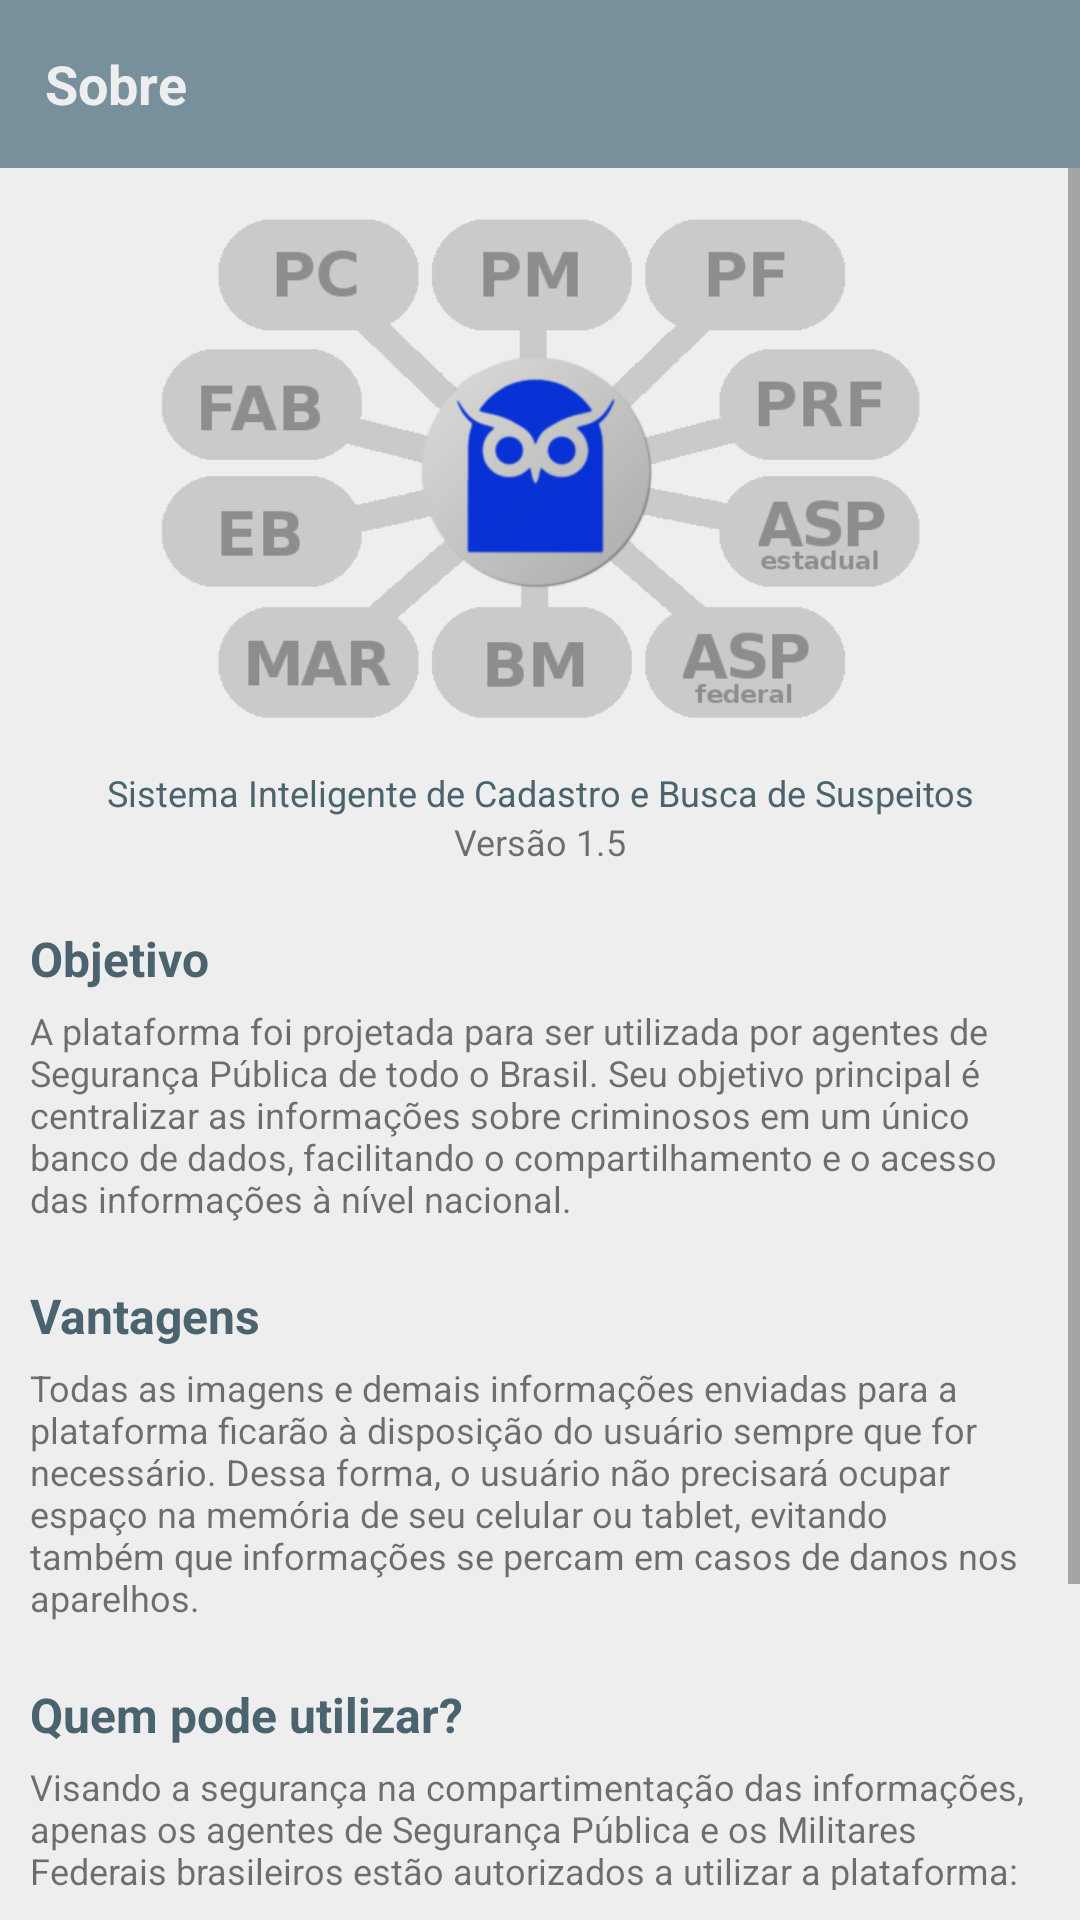

Here is an Android app screen rendered from its layout file. Give the layout XML and the strings, colors and styles it references.
<!-- AndroidManifest.xml: activity theme Theme.Transparent -->
<!-- res/layout/activity_sobre.xml -->
<?xml version="1.0" encoding="utf-8"?>
<RelativeLayout xmlns:android="http://schemas.android.com/apk/res/android"
    xmlns:tools="http://schemas.android.com/tools"
    android:layout_width="match_parent"
    android:layout_height="match_parent"
    android:layout_marginTop="30dp"
    android:layout_marginBottom="30dp"
    android:layout_marginRight="15dp"
    android:layout_marginLeft="15dp"
    xmlns:app="http://schemas.android.com/apk/res-auto"
    android:animateLayoutChanges="true"
    tools:context="br.com.sincabs.appsincabs.PerfilSuspeitoActivity">

    <LinearLayout
        android:layout_width="match_parent"
        android:layout_height="wrap_content"
        android:background="@color/colorWhite"
        android:layout_centerVertical="true"
        android:paddingBottom="10dp"
        android:orientation="vertical">

        <RelativeLayout
            android:layout_width="match_parent"
            android:layout_height="wrap_content"
            android:minHeight="?attr/actionBarSize"
            android:background="@color/colorPrimary">

            <TextView
                android:layout_width="wrap_content"
                android:layout_height="wrap_content"
                android:text="Sobre"
                android:layout_marginLeft="15dp"
                android:layout_centerVertical="true"
                android:textColor="@color/colorWhite"
                android:textSize="18sp"
                android:textStyle="bold" />

            <ImageView
                android:layout_width="25dp"
                android:layout_height="25dp"
                android:layout_marginRight="15dp"
                android:src="@drawable/icon_close"
                android:layout_centerVertical="true"
                android:layout_alignParentRight="true"
                android:clickable="true"
                android:onClick="fecharJanela"/>

        </RelativeLayout>

        <ScrollView xmlns:android="http://schemas.android.com/apk/res/android"
            android:layout_width="match_parent"
            android:layout_height="match_parent"
            xmlns:app="http://schemas.android.com/apk/res-auto"
            xmlns:ms_background_color="http://schemas.android.com/tools">

            <LinearLayout
                android:layout_width="match_parent"
                android:layout_height="wrap_content"
                android:layout_margin="10dp"
                android:paddingBottom="10dp"
                android:orientation="vertical">

                <ImageView
                    android:layout_width="wrap_content"
                    android:layout_height="180dp"
                    android:src="@drawable/img_collaborate"/>

                <TextView
                    android:layout_width="match_parent"
                    android:layout_height="wrap_content"
                    android:layout_gravity="center"
                    android:gravity="center"
                    android:textSize="12sp"
                    android:layout_marginTop="10dp"
                    android:textColor="@color/colorPrimaryDark"
                    android:text="Sistema Inteligente de Cadastro e Busca de Suspeitos"/>

                <TextView
                    android:layout_width="match_parent"
                    android:layout_height="wrap_content"
                    android:layout_gravity="center"
                    android:gravity="center"
                    android:textSize="12sp"
                    android:text="Versão 1.5"/>

                <TextView
                    android:layout_marginTop="20dp"
                    android:layout_width="wrap_content"
                    android:layout_height="wrap_content"
                    android:textStyle="bold"
                    android:textColor="@color/colorPrimaryDark"
                    android:textSize="16sp"
                    android:text="Objetivo"/>

                <TextView
                    android:layout_marginTop="5dp"
                    android:layout_width="match_parent"
                    android:layout_height="wrap_content"
                    android:textSize="12sp"
                    android:text="A plataforma foi projetada para ser utilizada por agentes de Segurança Pública de todo o Brasil. Seu objetivo principal é centralizar as informações sobre criminosos em um único banco de dados, facilitando o compartilhamento e o acesso das informações à nível nacional."/>

                <TextView
                    android:layout_marginTop="20dp"
                    android:layout_width="wrap_content"
                    android:layout_height="wrap_content"
                    android:textStyle="bold"
                    android:textColor="@color/colorPrimaryDark"
                    android:textSize="16sp"
                    android:text="Vantagens"/>

                <TextView
                    android:layout_marginTop="5dp"
                    android:layout_width="match_parent"
                    android:layout_height="wrap_content"
                    android:textSize="12sp"
                    android:text="Todas as imagens e demais informações enviadas para a plataforma ficarão à disposição do usuário sempre que for necessário. Dessa forma, o usuário não precisará ocupar espaço na memória de seu celular ou tablet, evitando também que informações se percam em casos de danos nos aparelhos."/>

                <TextView
                    android:layout_marginTop="20dp"
                    android:layout_width="wrap_content"
                    android:layout_height="wrap_content"
                    android:textStyle="bold"
                    android:textColor="@color/colorPrimaryDark"
                    android:textSize="16sp"
                    android:text="Quem pode utilizar?"/>

                <TextView
                    android:layout_marginTop="5dp"
                    android:layout_width="match_parent"
                    android:layout_height="wrap_content"
                    android:textSize="12sp"
                    android:text="Visando a segurança na compartimentação das informações, apenas os agentes de Segurança Pública e os Militares Federais brasileiros estão autorizados a utilizar a plataforma: Policiais Civis, Policiais Militares, Policiais Federais, Policiais Rodoviários Federais, Agentes de Segurança Penitenciária Estaduais e Federais, Bombeiros Militares, e os Militares das Forças Armadas brasileiras."/>

                <LinearLayout
                    android:layout_marginTop="20dp"
                    android:layout_width="wrap_content"
                    android:layout_height="wrap_content"
                    android:layout_marginBottom="20dp"
                    android:orientation="horizontal">

                    <TextView
                        android:layout_width="wrap_content"
                        android:layout_height="wrap_content"
                        android:textSize="12sp"
                        android:text="Mais informações: "/>

                    <TextView
                        android:layout_width="wrap_content"
                        android:layout_height="wrap_content"
                        android:textSize="12sp"
                        android:textColor="@color/colorPrimaryDark"
                        android:clickable="true"
                        android:onClick="abrirTermosDeUso"
                        android:text="@string/underline_termos_de_uso"/>

                </LinearLayout>

            </LinearLayout>

        </ScrollView>

    </LinearLayout>


</RelativeLayout>
<!-- resources referenced by this layout -->
<resources>
  <color name="colorPrimary">#78909c</color>
  <color name="colorPrimaryDark">#4b636e</color>
  <color name="colorWhite">#eeeeee</color>
  <!-- drawable img_collaborate: png bitmap (drawable, 33866 bytes) -->
  <string name="underline_termos_de_uso"><u>Termos e Condições de Uso</u></string>
  <style name="Theme.Transparent" parent="Theme.AppCompat.Light.NoActionBar">
          <item name="colorPrimary">@color/colorPrimary</item>
          <item name="colorPrimaryDark">@color/colorPrimaryDark</item>
          <item name="colorAccent">@color/colorAccent</item>
          <item name="android:windowIsTranslucent">true</item>
          <item name="android:windowBackground">@color/colorTransparent</item>
          <item name="android:windowContentOverlay">@null</item>
          <item name="android:windowNoTitle">true</item>
          <item name="android:backgroundDimEnabled">false</item>
      </style>
  <color name="colorAccent">#a7c0cd</color>
  <color name="colorTransparent">#8f000000</color>
</resources>
